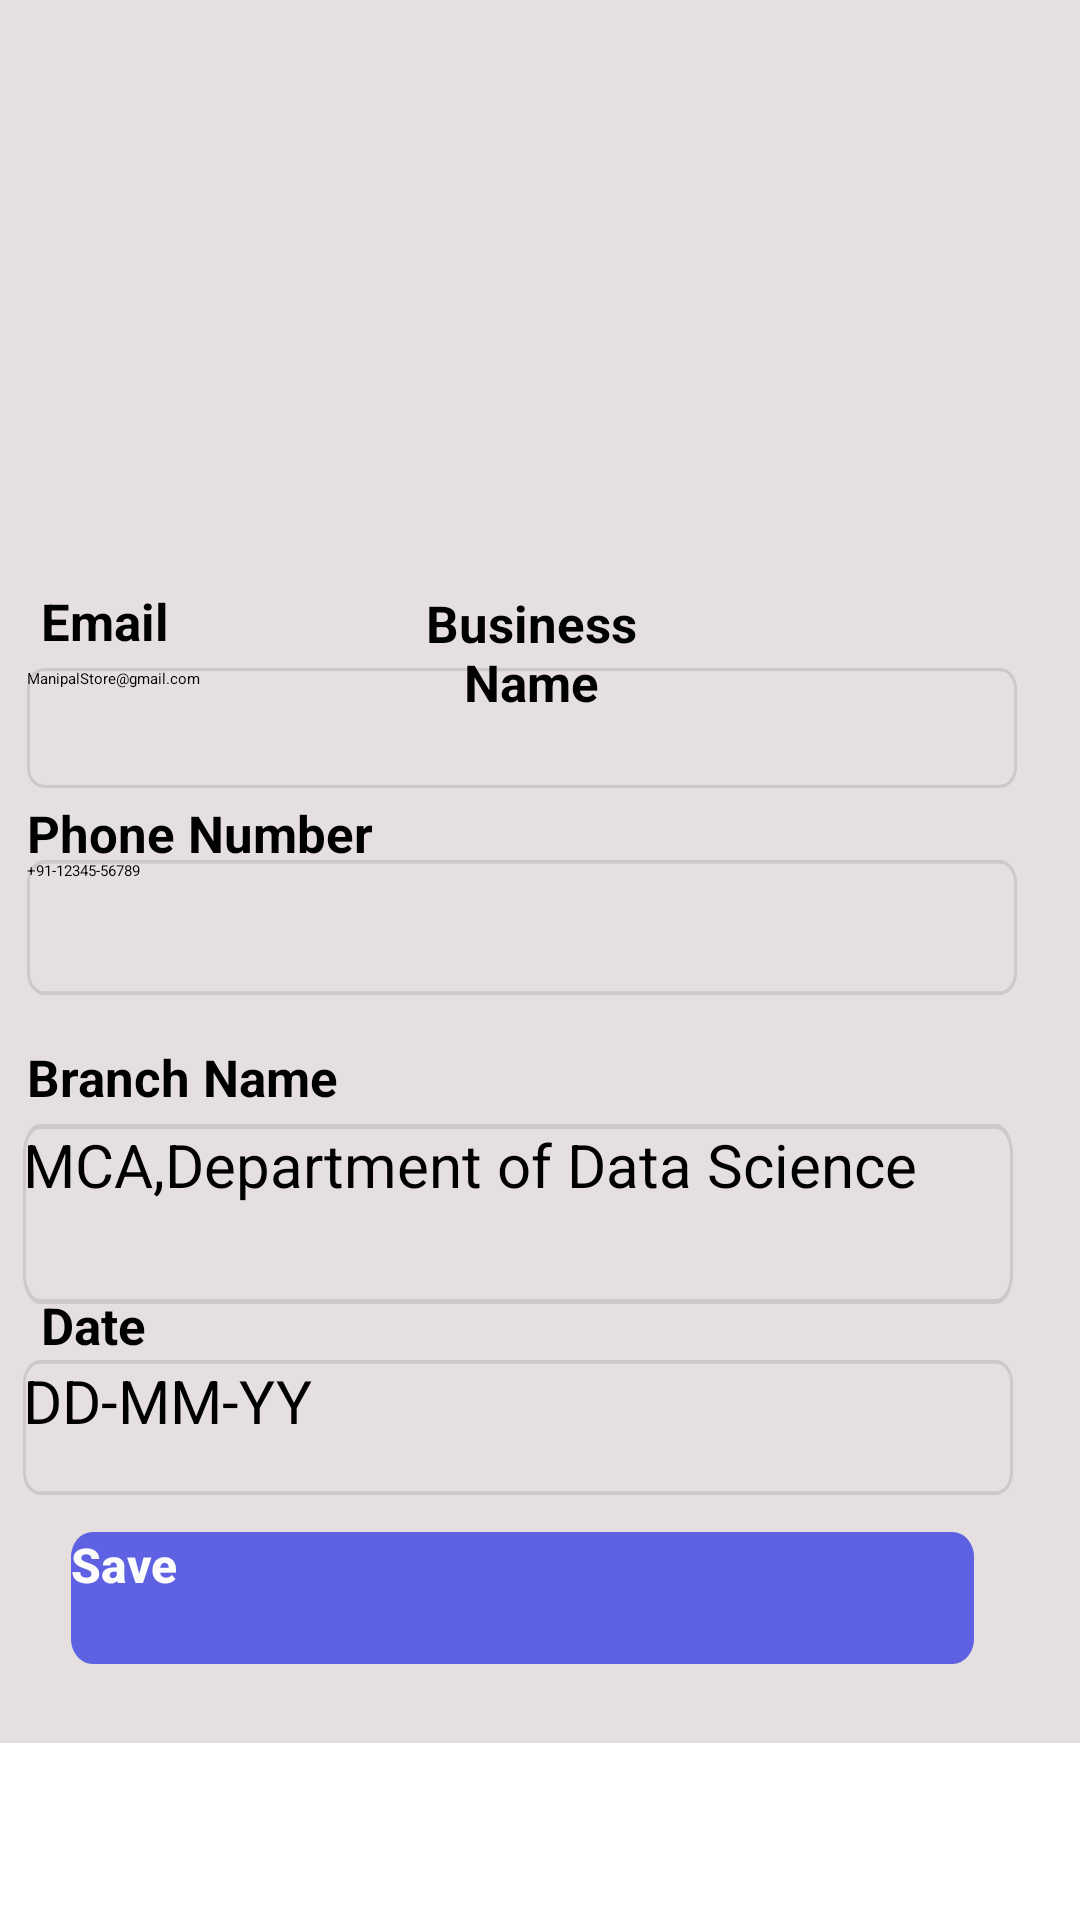

Layout XML and referenced resources for this Android screen:
<!-- AndroidManifest.xml: application theme Theme.Inventory_management -->
<!-- res/layout/user_profile.xml -->
<?xml version="1.0" encoding="utf-8"?>
<androidx.constraintlayout.widget.ConstraintLayout xmlns:android="http://schemas.android.com/apk/res/android"
    xmlns:app="http://schemas.android.com/apk/res-auto"
    xmlns:tools="http://schemas.android.com/tools"
    android:layout_width="match_parent"
    android:layout_height="match_parent"
    android:background="#D0DFD8D8"
    tools:context="com.example.inventory_management.MainActivity">


    <ImageView
        android:id="@+id/logo"
        android:layout_width="195dp"

        android:layout_height="176dp"
        android:src="@drawable/userlogo"
        app:layout_constraintBottom_toBottomOf="parent"
        app:layout_constraintEnd_toEndOf="parent"
        app:layout_constraintHorizontal_bias="0.504"
        app:layout_constraintStart_toStartOf="parent"
        app:layout_constraintTop_toTopOf="parent"
        app:layout_constraintVertical_bias="0.039" />

    <TextView
        android:id="@+id/dept_name"
        android:layout_width="106dp"
        android:layout_height="43dp"

        android:layout_marginStart="124dp"
        android:layout_marginTop="196dp"
        android:gravity="center"
        android:text="Business Name"
        android:textSize="17dp"
        android:textStyle="bold"
        app:layout_constraintStart_toStartOf="parent"
        app:layout_constraintTop_toTopOf="parent" />

    <TextView
        android:id="@+id/txtemail"
        android:layout_width="wrap_content"
        android:layout_height="wrap_content"
        android:text="Email"
        android:textSize="17dp"
        android:textStyle="bold"
        app:layout_constraintBottom_toBottomOf="parent"
        app:layout_constraintEnd_toEndOf="parent"
        app:layout_constraintHorizontal_bias="0.043"
        app:layout_constraintStart_toStartOf="parent"
        app:layout_constraintTop_toTopOf="parent"
        app:layout_constraintVertical_bias="0.317" />

    <TextView
        android:id="@+id/phone"
        android:layout_width="124dp"
        android:layout_height="25dp"
        android:text="Phone Number"
        android:textSize="17dp"
        android:textStyle="bold"
        app:layout_constraintBottom_toBottomOf="parent"
        app:layout_constraintEnd_toEndOf="parent"
        app:layout_constraintHorizontal_bias="0.038"
        app:layout_constraintStart_toStartOf="parent"
        app:layout_constraintTop_toTopOf="parent"
        app:layout_constraintVertical_bias="0.433" />

    <TextView
        android:id="@+id/txtbranch"
        android:layout_width="wrap_content"
        android:layout_height="wrap_content"
        android:text="Branch Name"
        android:textSize="17dp"

        android:textStyle="bold"
        app:layout_constraintBottom_toBottomOf="parent"
        app:layout_constraintEnd_toEndOf="parent"
        app:layout_constraintHorizontal_bias="0.035"
        app:layout_constraintStart_toStartOf="parent"
        app:layout_constraintTop_toTopOf="parent"
        app:layout_constraintVertical_bias="0.563" />

    <EditText
        android:id="@+id/email_profile"
        android:layout_width="330dp"
        android:layout_height="40dp"
        android:background="@drawable/textfield"
        android:ems="10"
        android:hint="ManipalStore@gmail.com"
        android:inputType="text"
        android:text=""
        app:layout_constraintBottom_toBottomOf="parent"
        app:layout_constraintEnd_toEndOf="parent"
        app:layout_constraintHorizontal_bias="0.297"
        app:layout_constraintStart_toStartOf="parent"
        app:layout_constraintTop_toTopOf="parent"
        app:layout_constraintVertical_bias="0.371" />

    <EditText
        android:id="@+id/phone_no"
        android:layout_width="330dp"
        android:layout_height="45dp"
        android:background="@drawable/textfield"
        android:ems="10"
        android:hint="+91-12345-56789"
        android:inputType="text"
        android:text=""
        app:layout_constraintBottom_toBottomOf="parent"
        app:layout_constraintEnd_toEndOf="parent"
        app:layout_constraintHorizontal_bias="0.297"
        app:layout_constraintStart_toStartOf="parent"
        app:layout_constraintTop_toTopOf="parent"
        app:layout_constraintVertical_bias="0.482" />

    <TextView
        android:id="@+id/branch_profile"
        android:layout_width="330dp"
        android:layout_height="60dp"
        android:background="@drawable/textfield"
        android:ems="10"
        android:hint="MCA,Department of Data Science"
        android:inputType="text"
        android:text=""
        android:textSize="20sp"
        app:layout_constraintBottom_toBottomOf="parent"
        app:layout_constraintEnd_toEndOf="parent"
        app:layout_constraintHorizontal_bias="0.261"
        app:layout_constraintStart_toStartOf="parent"
        app:layout_constraintTop_toTopOf="parent"
        app:layout_constraintVertical_bias="0.646" />

    <TextView
        android:id="@+id/textdate"
        android:layout_width="wrap_content"
        android:layout_height="wrap_content"
        android:text="Date"
        android:textSize="17dp"
        android:textStyle="bold"
        app:layout_constraintBottom_toBottomOf="parent"
        app:layout_constraintEnd_toEndOf="parent"
        app:layout_constraintHorizontal_bias="0.042"
        app:layout_constraintStart_toStartOf="parent"
        app:layout_constraintTop_toTopOf="parent"
        app:layout_constraintVertical_bias="0.697" />

    <TextView
        android:id="@+id/presentdate"
        android:layout_width="330dp"
        android:layout_height="45dp"
        android:background="@drawable/textfield"
        android:ems="10"
        android:hint="DD-MM-YY"
        android:text=""
        android:textSize="20dp"
        app:layout_constraintBottom_toBottomOf="parent"
        app:layout_constraintEnd_toEndOf="parent"
        app:layout_constraintHorizontal_bias="0.261"
        app:layout_constraintStart_toStartOf="parent"
        app:layout_constraintTop_toTopOf="parent"
        app:layout_constraintVertical_bias="0.762" />

    <Button
        android:id="@+id/btnsave"
        style="@style/button"
        android:layout_width="301dp"
        android:layout_height="44dp"
        android:layout_alignParentStart="true"
        android:layout_alignParentEnd="true"
        android:layout_marginBottom="24dp"
        android:fontFamily="sans-serif-medium"
        android:text="Save"
        android:textColor="#FDFCFC"
        android:textSize="16dp"

        android:textStyle="bold"
        app:layout_constraintBottom_toTopOf="@+id/textViewdisplaybottom"
        app:layout_constraintEnd_toEndOf="parent"
        app:layout_constraintHorizontal_bias="0.4"
        app:layout_constraintStart_toStartOf="parent"
        app:layout_constraintTop_toBottomOf="@+id/presentdate"
        app:layout_constraintVertical_bias="0.833" />

    <TextView
        android:id="@+id/textViewdisplaybottom"
        android:layout_width="415dp"
        android:layout_height="59dp"
        android:background="#FFFFFF"
        android:text=""
        app:layout_constraintBottom_toBottomOf="parent"
        app:layout_constraintEnd_toEndOf="parent"
        app:layout_constraintStart_toStartOf="parent"
        app:layout_constraintTop_toTopOf="parent"
        app:layout_constraintVertical_bias="1.0" />

    <ImageView
        android:id="@+id/imageView2"
        android:layout_width="36dp"
        android:layout_height="36dp"
        app:layout_constraintBottom_toBottomOf="parent"
        app:layout_constraintEnd_toEndOf="@+id/textViewdisplaybottom"
        app:layout_constraintHorizontal_bias="0.071"
        app:layout_constraintStart_toStartOf="parent"
        app:layout_constraintTop_toTopOf="parent"
        app:layout_constraintVertical_bias="0.982"
        app:srcCompat="@drawable/home2" />

    <ImageView
        android:id="@+id/imageView4"
        android:layout_width="36dp"
        android:layout_height="36dp"
        app:layout_constraintBottom_toBottomOf="parent"
        app:layout_constraintEnd_toEndOf="parent"
        app:layout_constraintHorizontal_bias="0.282"
        app:layout_constraintStart_toStartOf="parent"
        app:layout_constraintTop_toTopOf="parent"
        app:layout_constraintVertical_bias="0.976"
        app:srcCompat="@drawable/updown" />

    <ImageView
        android:id="@+id/imageView5"
        android:layout_width="36dp"
        android:layout_height="36dp"
        app:layout_constraintBottom_toBottomOf="parent"
        app:layout_constraintEnd_toEndOf="parent"
        app:layout_constraintHorizontal_bias="0.594"
        app:layout_constraintStart_toStartOf="parent"
        app:layout_constraintTop_toTopOf="parent"
        app:layout_constraintVertical_bias="0.982"
        app:srcCompat="@drawable/plus" />

    <ImageView
        android:id="@+id/imageView7"
        android:layout_width="36dp"
        android:layout_height="36dp"
        app:layout_constraintBottom_toBottomOf="parent"
        app:layout_constraintEnd_toEndOf="parent"
        app:layout_constraintHorizontal_bias="0.92"
        app:layout_constraintStart_toStartOf="parent"
        app:layout_constraintTop_toTopOf="parent"
        app:layout_constraintVertical_bias="0.982"
        app:srcCompat="@drawable/usersimple" />

    <ImageView
        android:id="@+id/imageView12"
        android:layout_width="20dp"
        android:layout_height="22dp"
        app:layout_constraintBottom_toBottomOf="parent"
        app:layout_constraintEnd_toEndOf="parent"
        app:layout_constraintHorizontal_bias="0.189"
        app:layout_constraintStart_toStartOf="parent"
        app:layout_constraintTop_toTopOf="parent"
        app:layout_constraintVertical_bias="0.317"
        app:srcCompat="@drawable/pencil2" />

    <ImageView
        android:id="@+id/imageView13"
        android:layout_width="20dp"
        android:layout_height="22dp"
        app:layout_constraintBottom_toBottomOf="parent"
        app:layout_constraintEnd_toEndOf="parent"
        app:layout_constraintHorizontal_bias="0.388"
        app:layout_constraintStart_toStartOf="parent"
        app:layout_constraintTop_toTopOf="parent"
        app:layout_constraintVertical_bias="0.431"
        app:srcCompat="@drawable/pencil2" />

</androidx.constraintlayout.widget.ConstraintLayout>
<!-- resources referenced by this layout -->
<resources>
  <!-- drawable textfield (drawable) -->
  <?xml version="1.0" encoding="utf-8"?>
  <vector
      xmlns:android="http://schemas.android.com/apk/res/android"
      xmlns:aapt="http://schemas.android.com/aapt"
      android:width="344dp"
      android:height="36dp"
      android:viewportWidth="344"
      android:viewportHeight="36"
      >
      <group>
          <clip-path
              android:pathData="M6 0H338C341.314 0 344 2.68629 344 6V30C344 33.3137 341.314 36 338 36H6C2.68629 36 0 33.3137 0 30V6C0 2.68629 2.68629 0 6 0Z"
              />
          <path
              android:pathData="M6 0H338C341.314 0 344 2.68629 344 6V30C344 33.3137 341.314 36 338 36H6C2.68629 36 0 33.3137 0 30V6C0 2.68629 2.68629 0 6 0Z"
              android:strokeWidth="2"
              android:strokeColor="#1A000000"
              />
      </group>
  </vector>
  <style name="button" parent="Base.Theme.Inventory_management">
          <item name="android:background">
              @drawable/primary
          </item>
          <item name="backgroundTint">
              @color/button_login
          </item>
      </style>
  <!-- drawable primary (drawable) -->
  <?xml version="1.0" encoding="utf-8"?>
  <vector
      xmlns:android="http://schemas.android.com/apk/res/android"
      xmlns:aapt="http://schemas.android.com/aapt"
      android:width="336dp"
      android:height="42dp"
      android:viewportWidth="336"
      android:viewportHeight="42"
      >
      <group>
          <clip-path
              android:pathData="M8 0H328C332.418 0 336 3.58172 336 8V34C336 38.4183 332.418 42 328 42H8C3.58172 42 0 38.4183 0 34V8C0 3.58172 3.58172 0 8 0Z"
              />
          <path
              android:pathData="M0 0V42H336V0"
              android:fillColor="#5E62E2"
              />
      </group>
  </vector>
  <color name="button_login">#5E62E2</color>
</resources>
